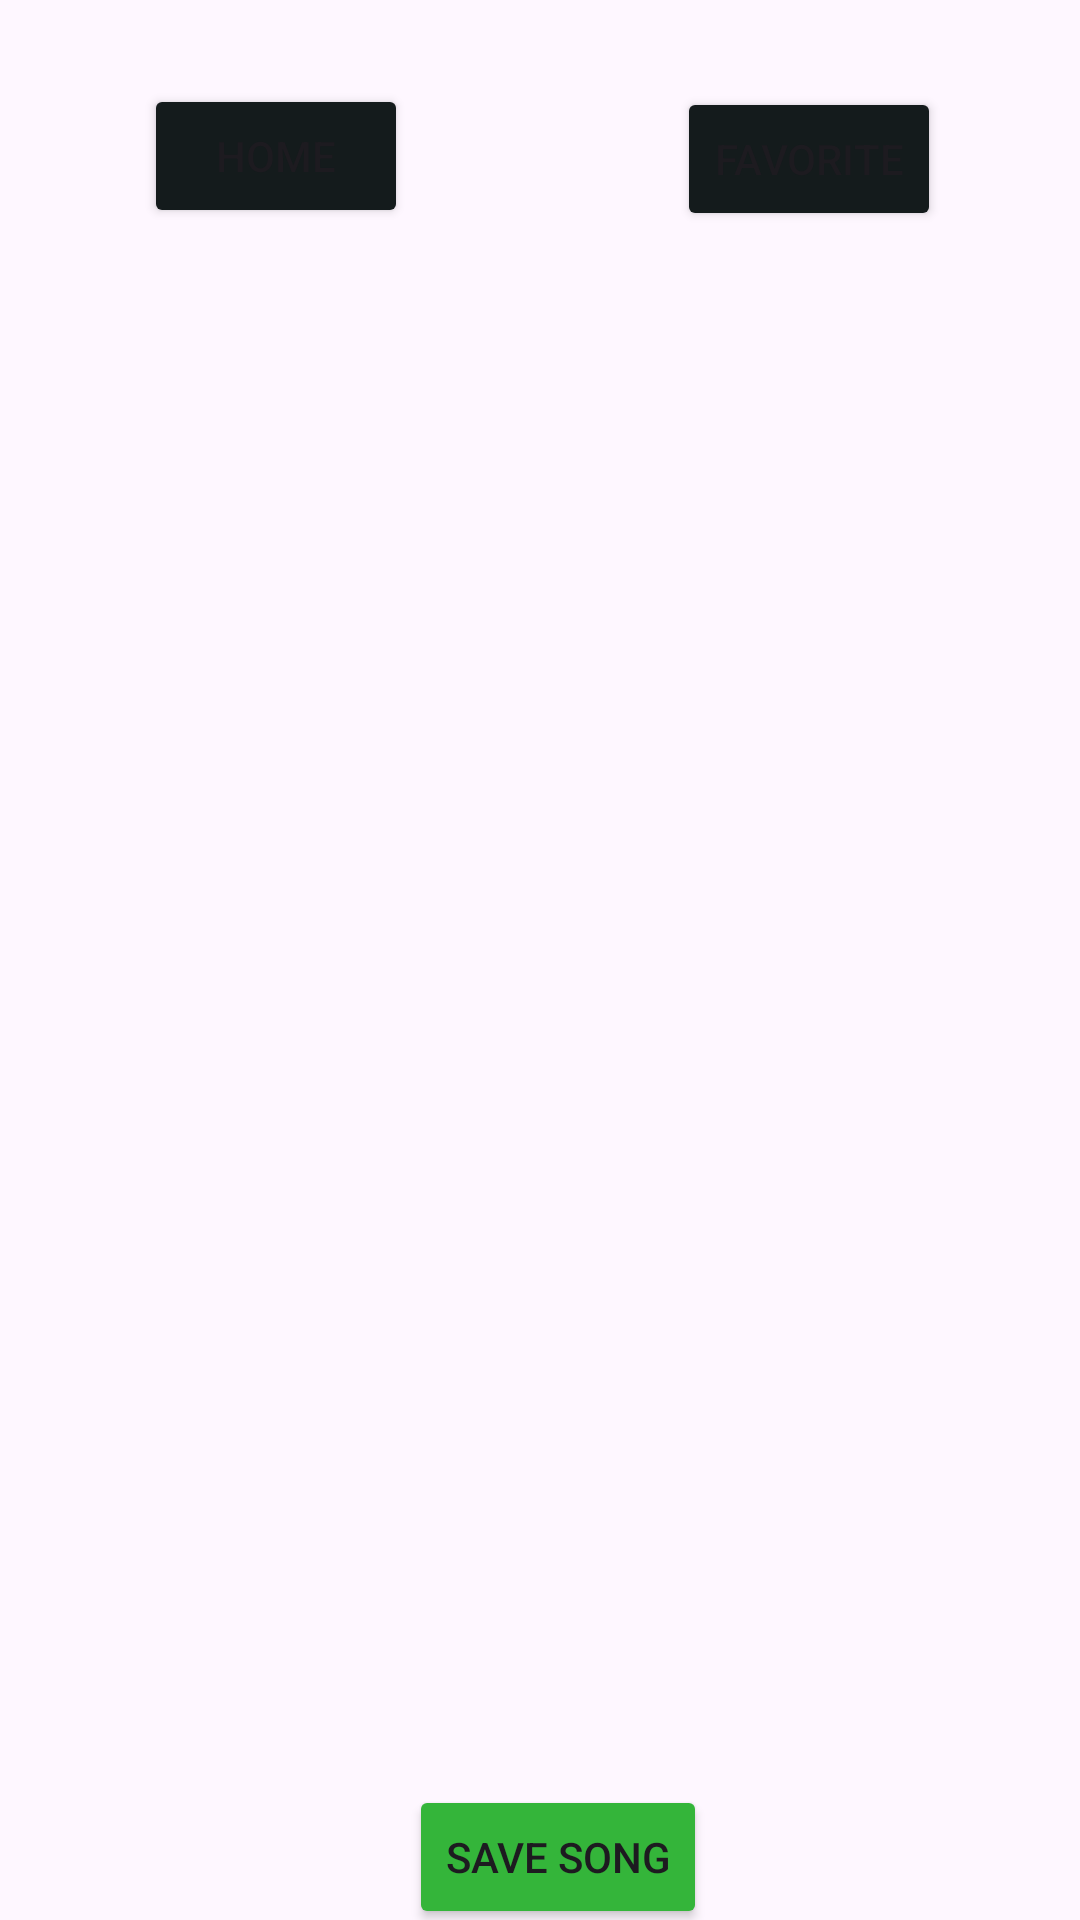

Produce the Android XML layout that renders to this screen, including the resource entries it uses.
<!-- AndroidManifest.xml: application theme Theme.Final_Project_W24 -->
<!-- res/layout/activity_song_details.xml -->
<?xml version="1.0" encoding="utf-8"?>
<androidx.constraintlayout.widget.ConstraintLayout xmlns:android="http://schemas.android.com/apk/res/android"
    xmlns:app="http://schemas.android.com/apk/res-auto"
    xmlns:tools="http://schemas.android.com/tools"
    android:layout_width="match_parent"
    android:layout_height="match_parent"
    tools:context=".DeezerApp.SongDetailsActivity">

    <Button
        android:id="@+id/main_btn"
        android:layout_width="wrap_content"
        android:layout_height="wrap_content"
        android:layout_marginTop="28dp"
        android:backgroundTint="#141B1C"
        android:text="Home"
        app:cornerRadius="5dp"
        app:layout_constraintEnd_toEndOf="parent"
        app:layout_constraintHorizontal_bias="0.176"
        app:layout_constraintStart_toStartOf="parent"
        app:layout_constraintTop_toTopOf="parent" />

    <ImageView
        android:id="@+id/albumCoverImageView"
        android:layout_width="300dp"
        android:layout_height="300dp"
        android:layout_marginTop="96dp"
        app:layout_constraintEnd_toEndOf="parent"
        app:layout_constraintHorizontal_bias="0.495"
        app:layout_constraintStart_toStartOf="parent"
        app:layout_constraintTop_toTopOf="parent"
        tools:srcCompat="@tools:sample/avatars" />

    <TextView
        android:id="@+id/songTitleTextView"
        android:layout_width="300dp"
        android:layout_height="wrap_content"
        android:layout_marginTop="44dp"
        android:textAlignment="center"
        android:textSize="24sp"
        app:layout_constraintEnd_toEndOf="parent"
        app:layout_constraintStart_toStartOf="parent"
        app:layout_constraintTop_toBottomOf="@id/albumCoverImageView"
        tools:text="Song Title" />

    <TextView
        android:id="@+id/durationTextView"
        android:layout_width="wrap_content"
        android:layout_height="wrap_content"
        android:layout_marginTop="32dp"
        android:textAlignment="center"
        android:textSize="18sp"
        app:layout_constraintEnd_toEndOf="parent"
        app:layout_constraintStart_toStartOf="parent"
        app:layout_constraintTop_toBottomOf="@id/albumNameTextView"
        tools:text="Duration" />

    <TextView
        android:id="@+id/albumNameTextView"
        android:layout_width="300dp"
        android:layout_height="wrap_content"
        android:layout_marginTop="30dp"
        android:textAlignment="center"
        android:textSize="20sp"
        app:layout_constraintEnd_toEndOf="parent"
        app:layout_constraintStart_toStartOf="parent"
        app:layout_constraintTop_toBottomOf="@id/songTitleTextView"
        tools:text="Album Name" />

    <Button
        android:id="@+id/saveSongButton"
        android:layout_width="wrap_content"
        android:layout_height="wrap_content"
        android:layout_marginTop="12dp"
        android:backgroundTint="#34B53A"
        android:text="Save Song"
        app:cornerRadius="5dp"
        app:layout_constraintBottom_toBottomOf="parent"
        app:layout_constraintEnd_toEndOf="parent"
        app:layout_constraintHorizontal_bias="0.523"
        app:layout_constraintStart_toStartOf="parent"
        app:layout_constraintTop_toBottomOf="@id/durationTextView" />

    <Button
        android:id="@+id/favorite_btn"
        android:layout_width="wrap_content"
        android:layout_height="wrap_content"
        android:layout_marginTop="10dp"
        android:backgroundTint="#141B1C"
        android:text="Favorite"
        app:cornerRadius="5dp"
        app:layout_constraintBottom_toTopOf="@+id/albumCoverImageView"
        app:layout_constraintEnd_toEndOf="parent"
        app:layout_constraintHorizontal_bias="0.83"
        app:layout_constraintStart_toStartOf="parent"
        app:layout_constraintTop_toTopOf="parent" />

</androidx.constraintlayout.widget.ConstraintLayout>
<!-- resources referenced by this layout -->
<resources>
  <style name="Theme.Final_Project_W24" parent="Base.Theme.Final_Project_W24" />
  <style name="Base.Theme.Final_Project_W24" parent="Theme.Material3.DayNight.NoActionBar">
          
          <item name="colorPrimary">@color/brown</item>
          <item name="colorSecondary">@color/blue</item>
          <item name="android:statusBarColor">@color/purple</item>
      </style>
  <color name="brown">#8E5605</color>
  <color name="blue">#1730BD</color>
  <color name="purple">#A4b</color>
</resources>
